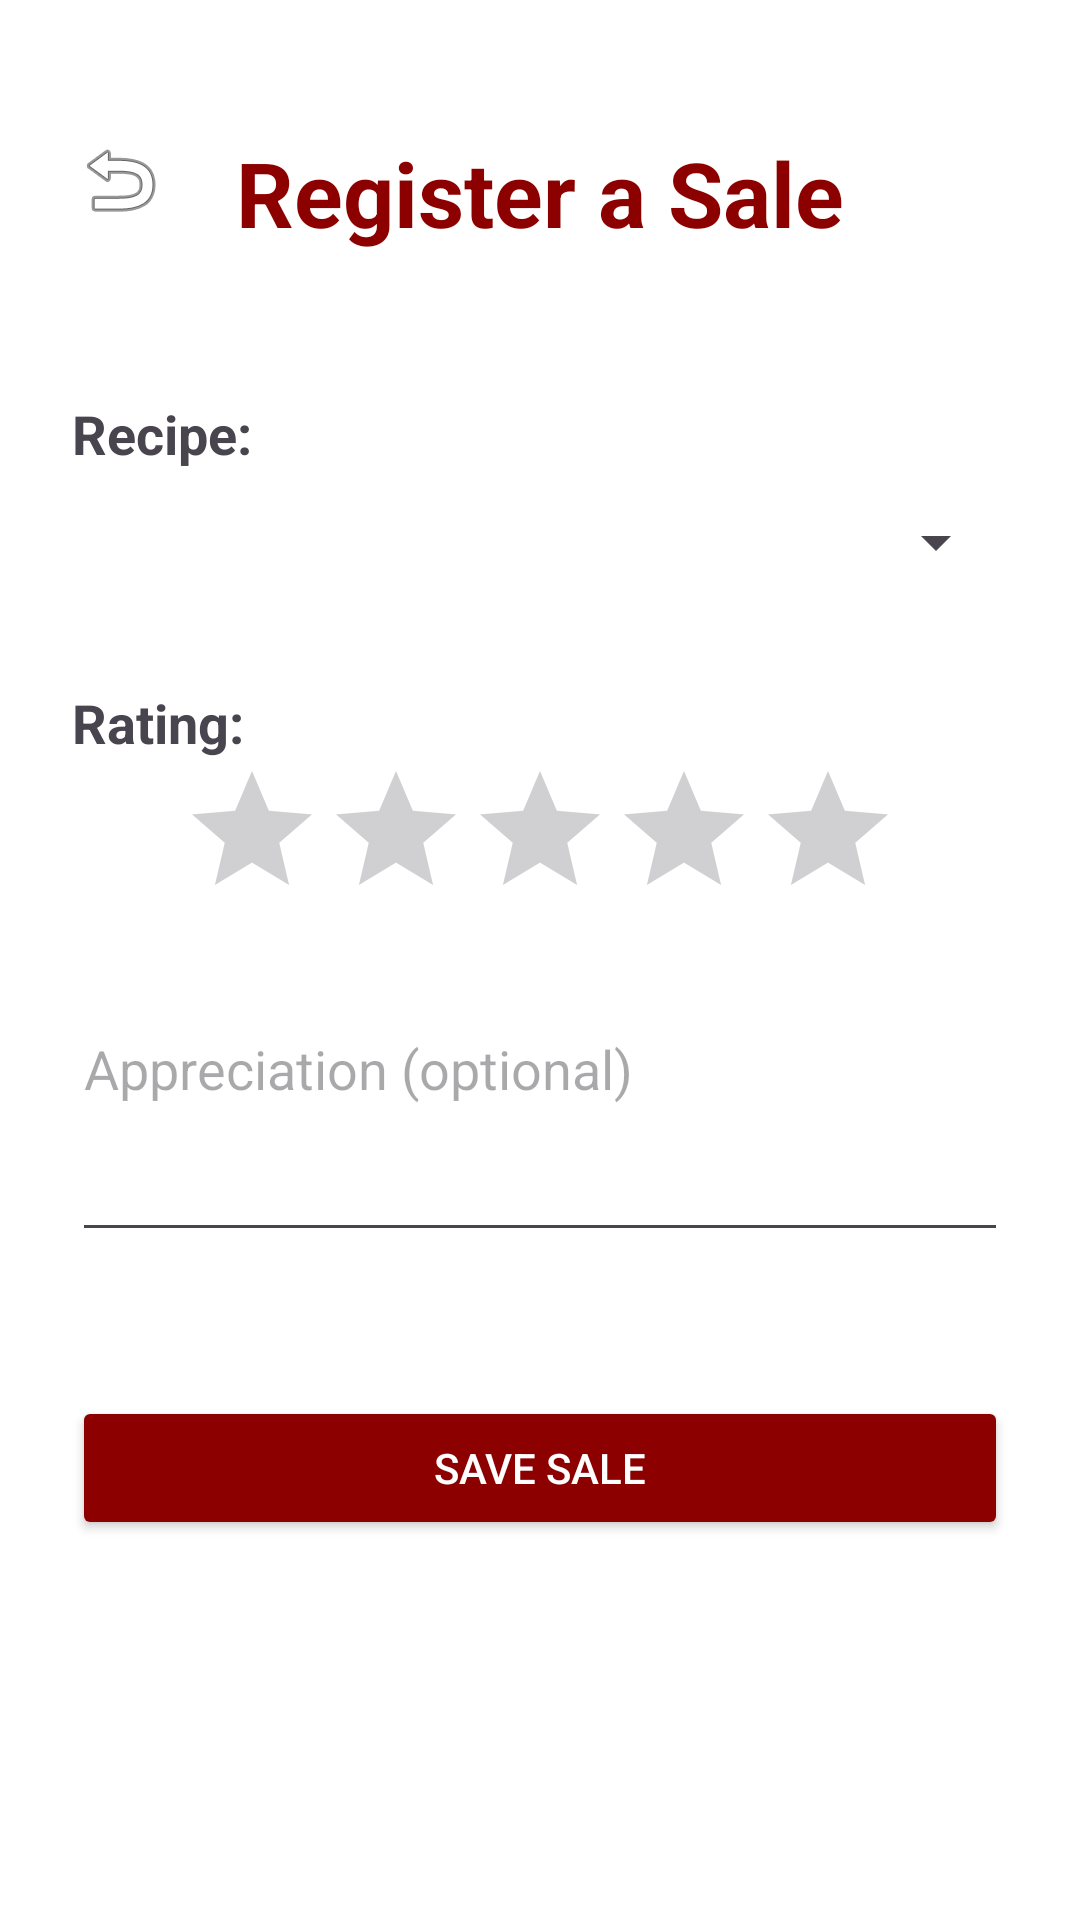

Layout XML and referenced resources for this Android screen:
<!-- AndroidManifest.xml: application theme Theme.Material3.DayNight.NoActionBar -->
<!-- res/layout/activity_register_sale.xml -->
<?xml version="1.0" encoding="utf-8"?>
<androidx.constraintlayout.widget.ConstraintLayout
    xmlns:android="http://schemas.android.com/apk/res/android"
    xmlns:app="http://schemas.android.com/apk/res-auto"
    xmlns:tools="http://schemas.android.com/tools"
    android:layout_width="match_parent"
    android:layout_height="match_parent"
    android:background="@android:color/white">

    <TextView
        android:id="@+id/recipeTitle"
        android:layout_width="wrap_content"
        android:layout_height="wrap_content"
        android:layout_marginTop="44dp"
        android:text="Register a Sale"
        android:textColor="#8C0000"
        android:textSize="30sp"
        android:textStyle="bold"
        app:layout_constraintEnd_toEndOf="parent"
        app:layout_constraintStart_toStartOf="parent"
        app:layout_constraintTop_toTopOf="parent" />

    <ImageButton
        android:id="@+id/btnBack"
        android:layout_width="48dp"
        android:layout_height="48dp"
        android:layout_marginStart="16dp"
        android:layout_marginTop="36dp"
        android:background="?attr/selectableItemBackgroundBorderless"
        android:contentDescription="Back"
        android:src="@android:drawable/ic_menu_revert"
        app:layout_constraintStart_toStartOf="parent"
        app:layout_constraintTop_toTopOf="parent" />

    <LinearLayout
        android:id="@+id/form_container"
        android:layout_width="0dp"
        android:layout_height="wrap_content"
        android:layout_marginTop="24dp"
        android:orientation="vertical"
        android:padding="24dp"
        app:layout_constraintEnd_toEndOf="parent"
        app:layout_constraintHorizontal_bias="0.0"
        app:layout_constraintStart_toStartOf="parent"
        app:layout_constraintTop_toBottomOf="@id/recipeTitle">

        <TextView
            android:layout_width="wrap_content"
            android:layout_height="wrap_content"
            android:text="Recipe:"
            android:textSize="18sp"
            android:textStyle="bold" />

        <Spinner
            android:id="@+id/spinnerRecipes"
            android:layout_width="match_parent"
            android:layout_height="48dp"
            android:layout_marginBottom="24dp" />

        <TextView
            android:layout_width="wrap_content"
            android:layout_height="wrap_content"
            android:text="Rating:"
            android:textSize="18sp"
            android:textStyle="bold" />

        <RatingBar
            android:id="@+id/ratingBarSale"
            android:layout_width="wrap_content"
            android:layout_height="wrap_content"
            android:layout_gravity="center_horizontal"
            android:layout_marginBottom="24dp"
            android:numStars="5"
            android:stepSize="1.0" />

        <EditText
            android:id="@+id/editTextAppreciation"
            android:layout_width="match_parent"
            android:layout_height="wrap_content"
            android:gravity="top"
            android:hint="Appreciation (optional)"
            android:inputType="textMultiLine"
            android:minLines="3" />

    </LinearLayout>

    <Button
        android:id="@+id/btnSaveSale"
        android:layout_width="0dp"
        android:layout_height="wrap_content"
        android:layout_margin="24dp"
        android:backgroundTint="#8C0000"
        android:text="Save Sale"
        android:textColor="@color/white"
        app:layout_constraintEnd_toEndOf="parent"
        app:layout_constraintStart_toStartOf="parent"
        app:layout_constraintTop_toBottomOf="@id/form_container"
        app:layout_constraintVertical_bias="0.2"/>

</androidx.constraintlayout.widget.ConstraintLayout>
<!-- resources referenced by this layout -->
<resources>
  <color name="white">#FFFFFFFF</color>
</resources>
